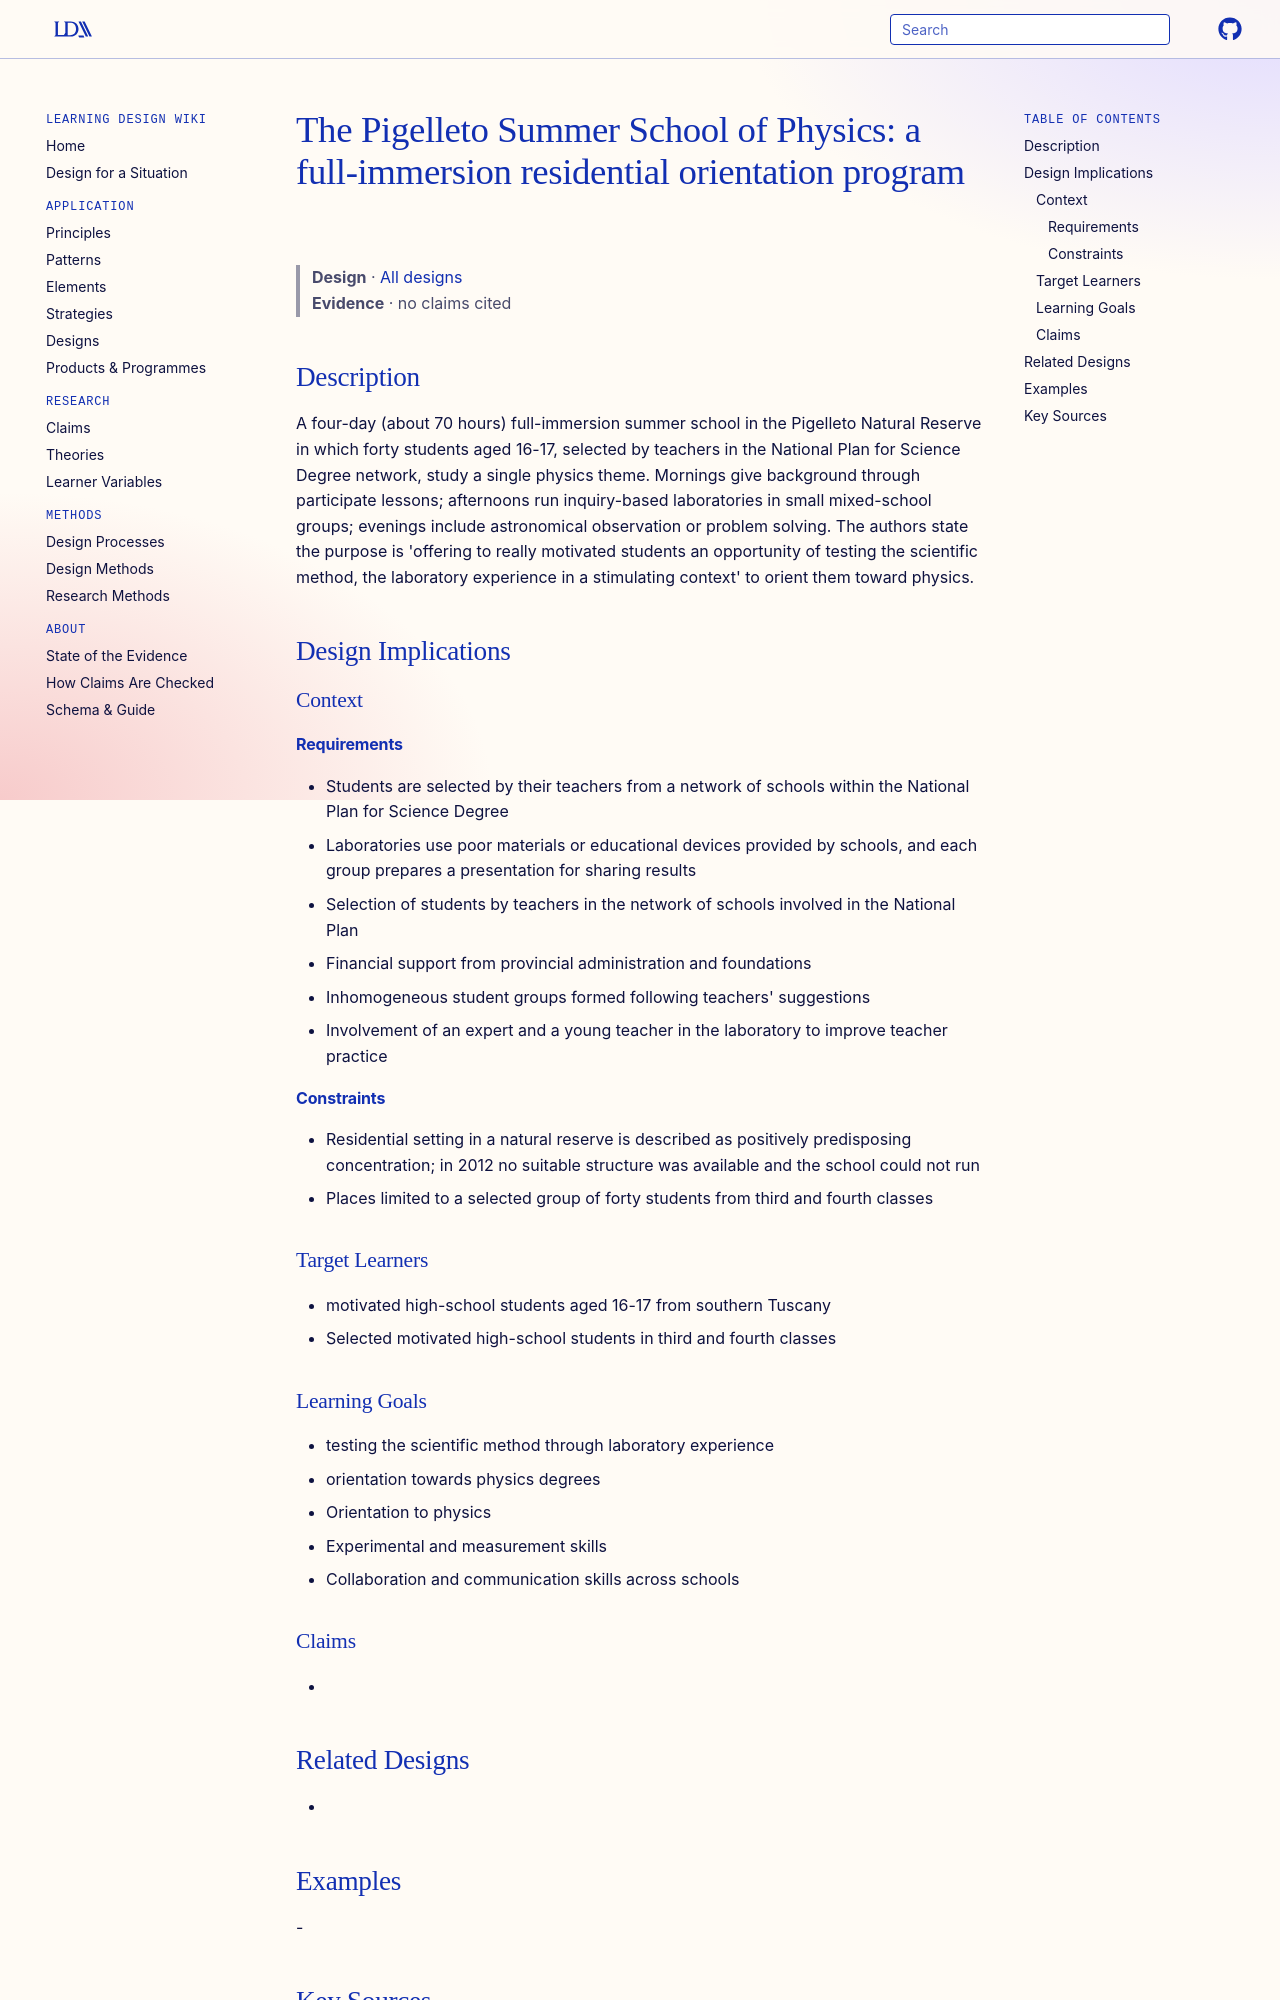

repository: Learning-Design-Alliance/learning-wiki · page: designs/pigelleto-summer-school-physics-element/index.html · generator: mkdocs

---
type: design
id: pigelleto-summer-school-physics-element
aliases: [pigelleto-summer-school-physics]
title: "The Pigelleto Summer School of Physics: a full-immersion residential orientation program"
description: A four-day (about 70 hours) full-immersion summer school in the Pigelleto Natural Reserve in which forty students aged 16-17, selected by teachers in the National Plan for Science Degree network, study a single physic...
status: review
generated:
  by: "process:settle-candidates"
  at: 2026-11-17
sources:
  - id: vera-montalbano-2013
    title: "Vera Montalbano, Emilio Mariotti. (2013). A multipurpose action for learning/teaching process: The Pigelleto's Summer School of Physics. Department of Physical Sciences, Earth And Environment, University of Siena."
    author: Vera Montalbano, Emilio Mariotti
  - id: vera-montalbano-2012
    resource: "http://www.progettolaureescientifiche.eu/"
    title: "Vera MONTALBANO. (2012). Fostering Student Enrollment in Basic Sciences: the Case of Southern Tuscany. http://www.progettolaureescientifiche.eu/"
    author: Vera MONTALBANO
---

# The Pigelleto Summer School of Physics: a full-immersion residential orientation program

> **Design** · [All designs](index.md)
> **Evidence** · no claims cited

## Description
A four-day (about 70 hours) full-immersion summer school in the Pigelleto Natural Reserve in which forty students aged 16-17, selected by teachers in the National Plan for Science Degree network, study a single physics theme. Mornings give background through participate lessons; afternoons run inquiry-based laboratories in small mixed-school groups; evenings include astronomical observation or problem solving. The authors state the purpose is 'offering to really motivated students an opportunity of testing the scientific method, the laboratory experience in a stimulating context' to orient them toward physics.

## Design Implications

### Context
#### Requirements
- Students are selected by their teachers from a network of schools within the National Plan for Science Degree
- Laboratories use poor materials or educational devices provided by schools, and each group prepares a presentation for sharing results
- Selection of students by teachers in the network of schools involved in the National Plan
- Financial support from provincial administration and foundations
- Inhomogeneous student groups formed following teachers' suggestions
- Involvement of an expert and a young teacher in the laboratory to improve teacher practice
#### Constraints
- Residential setting in a natural reserve is described as positively predisposing concentration; in 2012 no suitable structure was available and the school could not run
- Places limited to a selected group of forty students from third and fourth classes

### Target Learners
- motivated high-school students aged 16-17 from southern Tuscany
- Selected motivated high-school students in third and fourth classes

### Learning Goals
- testing the scientific method through laboratory experience
- orientation towards physics degrees
- Orientation to physics
- Experimental and measurement skills
- Collaboration and communication skills across schools

### Claims
- 

## Related Designs
- 

## Examples
-

## Key Sources
- Vera Montalbano, Emilio Mariotti. (2013). A multipurpose action for learning/teaching process: The Pigelleto's Summer School of Physics. Department of Physical Sciences, Earth And Environment, University of Siena.
- Vera MONTALBANO. (2012). Fostering Student Enrollment in Basic Sciences: the Case of Southern Tuscany. http://www.progettolaureescientifiche.eu/

<!-- merged 2026-11-17 from designs/pigelleto-summer-school-physics ("Pigelleto's Summer School of Physics: a four-day full-immersion residential orientation school for selected students"), a duplicate of this page: its body as it stood. Its bullets this page lacked were added above.

# Pigelleto's Summer School of Physics: a four-day full-immersion residential orientation school for selected students

> **Design** · [All designs](index.md)
> **Evidence** · no claims cited

## Description
Pigelleto's Summer School of Physics hosts forty selected high-school students for a four-day full-immersion school in the Pigelleto Natural Reserve on Mount Amiata, combining morning background lessons, afternoon small-group laboratories in which students "are forced to take an active role", evening astronomical observation, and student presentations to share what they have learned. The 2011 edition was titled Thousand and one energy: from sun to Fukushima. In 2011 the Ministry asked regional offices to select best practices, and "In Tuscany, the best practice for Physics is Pigelleto's summer school." The article calls it the most successful laboratory and "the activity more interesting and enjoyable for students".

## Design Implications

### Context
